Run: headless pygame with SDL's dummy video driver; simulated clock (each Clock.tick advances the game by its frame time, no real sleeping); random seed 0; keys injected as events and as key.get_pressed() state; no mouse input.
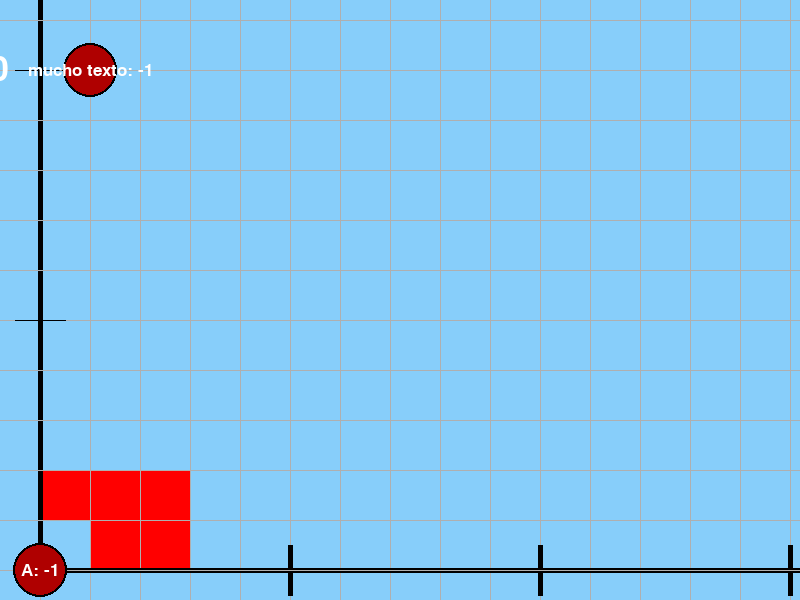
Frame 1 of 4 · flips 1–60 · no input
Frame 2 of 4 · flips 61–180 · tapped SPACE, RETURN · held RIGHT (→), D · screen unchanged from frame 1, image omitted
Frame 3 of 4 · flips 181–300 · held DOWN (↓), S · screen unchanged from frame 2, image omitted
Frame 4 of 4 · flips 301–420 · held LEFT (←), A, UP (↑), W · screen unchanged from frame 3, image omitted

The pygame program that drew these frames:

import pygame
import sys
import threading
import queue

class Point():
    cell_size = -1
    window_width = -1
    window_height = -1
    origin = (-1, -1)
    def __init__(self, x, y):
        self.x =  (self.window_width * ( self.origin[0] / 100 ) ) + x * self.cell_size
        self.y =  (self.window_height * ( self.origin[1] / 100 ) ) - y * self.cell_size
    
    def __str__(self):
        return f"Point({self.x}, {self.y})"

    def __repr__(self):
        return f"Point({self.x}, {self.y})"

class Renderer():
    def __init__(self, window_width, window_height, cell_size = 50, origin = (5, 95), title= '', agents_default_param = {}, agents_init_pos = [], map = []):
        self.window_width = window_width
        self.window_height = window_height
        self.screen = pygame.display.set_mode((self.window_width, self.window_height))
        # pygame.display.set_caption(title)
        self.cell_size = cell_size

        # Point.cell_size = cell_size
        # Point.window_width = window_width
        # Point.window_height = window_height
        # Point.origin = origin

        self.step = -1
        # self.origin = (10, 80)
        self.origin = origin

        self.agents_default_param = agents_default_param
        self.agents_init_pos = agents_init_pos
        self.map = [['1', '1', '1'], ['0', '1', '1']]
        # self.map = map

    def set_title(self, title): 
        pygame.display.set_caption(title)

    def set_agent_default_param(self, agents_default_param):
        self.agents_default_param = agents_default_param
    
    def set_agents_init_pos(self, agents_init_pos):
        self.agents_init_pos = agents_init_pos

    def set_map(self, map):
        self.map = map

    def get_agents_init_pos(self):
        return self.agents_init_pos
    
    def get_agents_default_param(self):
        return self.agents_default_param
    
    def get_map(self):
        return self.map
    
    def transform_coordinates(self, x, y):
        x_transformed =  (self.window_width * ( self.origin[0] / 100 ) ) + x * self.cell_size
        y_transformed =  (self.window_height * ( self.origin[1] / 100 ) ) - y * self.cell_size

        return x_transformed, y_transformed
    
    def draw_background(self, color):
        self.screen.fill(color)
    
    def draw_text(self, text = "Hello, Pygame!", coord = None, size = None):
        if coord == None:
            coord = (self.window_width // 2, self.window_height // 2)
        else:
            coord = self.transform_coordinates(coord[0], coord[1])
        
        if size is None:
            size = self.cell_size

        font = pygame.font.Font(None, size)
        text = font.render(text, True, (255, 255, 255))
        text_rect = text.get_rect(center= coord)
        self.screen.blit(text, text_rect)
    
    def draw_grid(self):
        color_grid = (175, 175, 175)
        color_axis = (0, 0, 0)

        axis_height = self.cell_size * 0.01
        axis_width = int (self.cell_size * 0.1)
        origin = self.transform_coordinates(0, 0)

        n_vertical_lines = self.window_width // self.cell_size
        n_horizontal_lines = self.window_height // self.cell_size

        for x in range(0, n_vertical_lines):
            curr_point = self.transform_coordinates(x, 0)
            pygame.draw.line(self.screen, color_grid, (curr_point[0], 0), (curr_point[0], self.window_height))

            if x % 5 == 0:
                pygame.draw.line(self.screen, color_axis, self.transform_coordinates(x, - axis_height), self.transform_coordinates(x, axis_height), axis_width)
                self.draw_text(str(x), (x, - axis_height * 2.0))

        pygame.draw.line(self.screen, color_axis, origin, self.transform_coordinates(0, n_horizontal_lines), axis_width)
        pygame.draw.line(self.screen, color_axis, origin, self.transform_coordinates(n_vertical_lines, 0), axis_width)

        for y in range(0, n_horizontal_lines):
            curr_point = self.transform_coordinates(0, y)
            pygame.draw.line(self.screen, color_grid, (0, curr_point[1]), (self.window_width, curr_point[1]))

            if y % 5 == 0 and y != 0:
                pygame.draw.line(self.screen, color_axis, self.transform_coordinates(- axis_height, y), self.transform_coordinates(axis_height, y))
                self.draw_text(str(y), (- axis_height * 2.0, y))
    
    def draw_agent(self, x, y, color = (255, 0, 0), size = None, id = -1, text = 'mucho texto'):
        if size is None:
            size = self.cell_size // 2
        x_transformed, y_transformed = self.transform_coordinates(x, y)
        BLACK = (0, 0, 0)
        pygame.draw.circle(self.screen, BLACK, (x_transformed, y_transformed), size + 2)    # margen
        pygame.draw.circle(self.screen, color, (x_transformed, y_transformed), size)
        self.draw_text(f'{text}: {id}', (x, y), size=self.cell_size // 2)
    
    # def draw_agent2(self, x, y, color = (255, 0, 0), size = None, id = -1):
    #     if size is None:
    #         size = self.cell_size // 2
    #     point = Point(x, y)
    #     BLACK = (0, 0, 0)
    #     pygame.draw.circle(self.screen, BLACK, (point.x, point.y), size + 2)
    #     pygame.draw.circle(self.screen, color, (point.x, point.y), size)
    #     self.draw_text(f'{id}', (x, y), size=self.cell_size // 2)

    def update_display(self):
        pygame.display.flip()
    
    def draw_agents(self, agents):
        # Aquí puedes agregar el código para dibujar los agentes
        for agent in agents:
            x, y = agent['position']
            pygame.draw.circle(self.screen, (255, 0, 0), (x, y), 5)

    def draw_obstacles(self):
        height = len(self.map)

        for y, row in enumerate(self.map):
            y_inverted = height - 1 - y
            for x, cell in enumerate(row):
                if cell == '1':
                    self.draw_obstacle(x, y_inverted)
                    pass

    def draw_obstacle(self, x, y, color = (255, 0, 0)):
        # Usa como referencia el punto inferior izquierdo de la celda
        y += 1
        x, y = self.transform_coordinates(x, y)

        pygame.draw.rect(self.screen, color, (x, y, self.cell_size, self.cell_size))
    
    def draw_obstacle2(self, point = (-1, -1), color = (255, 0, 0)):
        # Usa como referencia el punto inferior izquierdo de la celda
        y += 1
        x, y = self.transform_coordinates(x, y)

        pygame.draw.rect(self.screen, color, (x, y, self.cell_size, self.cell_size))

    def draw_map(self, map_data):
        # Aquí puedes agregar el código para dibujar el mapa
        # Por ejemplo, recorrer el mapa y dibujar cada celda
        for y, row in enumerate(map_data):
            for x, cell in enumerate(row):
                if cell == '1':
                    pass
    
    def start(self):
        running = True
        while running:
            for event in pygame.event.get():
                if event.type == pygame.QUIT:
                    running = False

            # Aquí puedes agregar el código para dibujar el mapa y los agentes
            self.draw_background((135, 206, 250))
            self.draw_obstacles()
            # self.draw_agents()
            self.draw_grid()
            self.draw_agent(0,0, color=(175, 0, 0), text='A')
            self.draw_agent(1, 10, color=(175, 0, 0))
            # self.draw_obstacle2()
            # self.draw_obstacle(1, 1)
            self.update_display()

        # self.quit()
    
    def quit(self):
        pygame.quit()
        sys.exit()
    

if __name__ == "__main__":
    # # Inicializar Pygame
    pygame.init()

    Renderer(800, 600).start()
